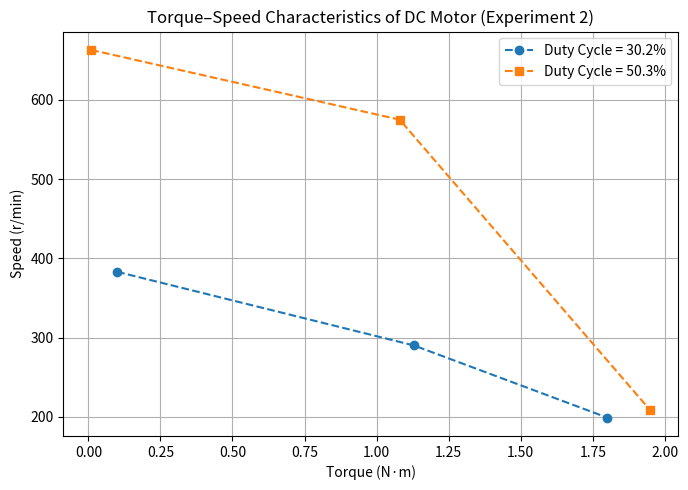

This chart was generated by the following Python code:
import matplotlib.pyplot as plt
from pathlib import Path
from datetime import datetime

# Data for Experiment 2
# Duty cycle 30.2%
torque_30 = [0.10, 1.13, 1.80]
speed_30 = [383, 290, 199]

# Duty cycle 50.3%
torque_50 = [0.01, 1.08, 1.95]
speed_50 = [663, 575, 208]

# Plot
plt.figure(figsize=(7,5))
plt.plot(torque_30, speed_30, 'o--', label='Duty Cycle = 30.2%')
plt.plot(torque_50, speed_50, 's--', label='Duty Cycle = 50.3%')

# Labels and title
plt.title('Torque–Speed Characteristics of DC Motor (Experiment 2)')
plt.xlabel('Torque (N·m)')
plt.ylabel('Speed (r/min)')
plt.grid(True)
plt.legend()
plt.tight_layout()

# --- Save figure ---
out_path = Path(f"exp2_speed_vs_torque_{datetime.now().strftime('%Y%m%d_%H%M%S')}.png")
plt.savefig(out_path.as_posix(), dpi=300, bbox_inches="tight")

# Show the plot
plt.show()

print(f"Figure saved to: {out_path.resolve()}")
